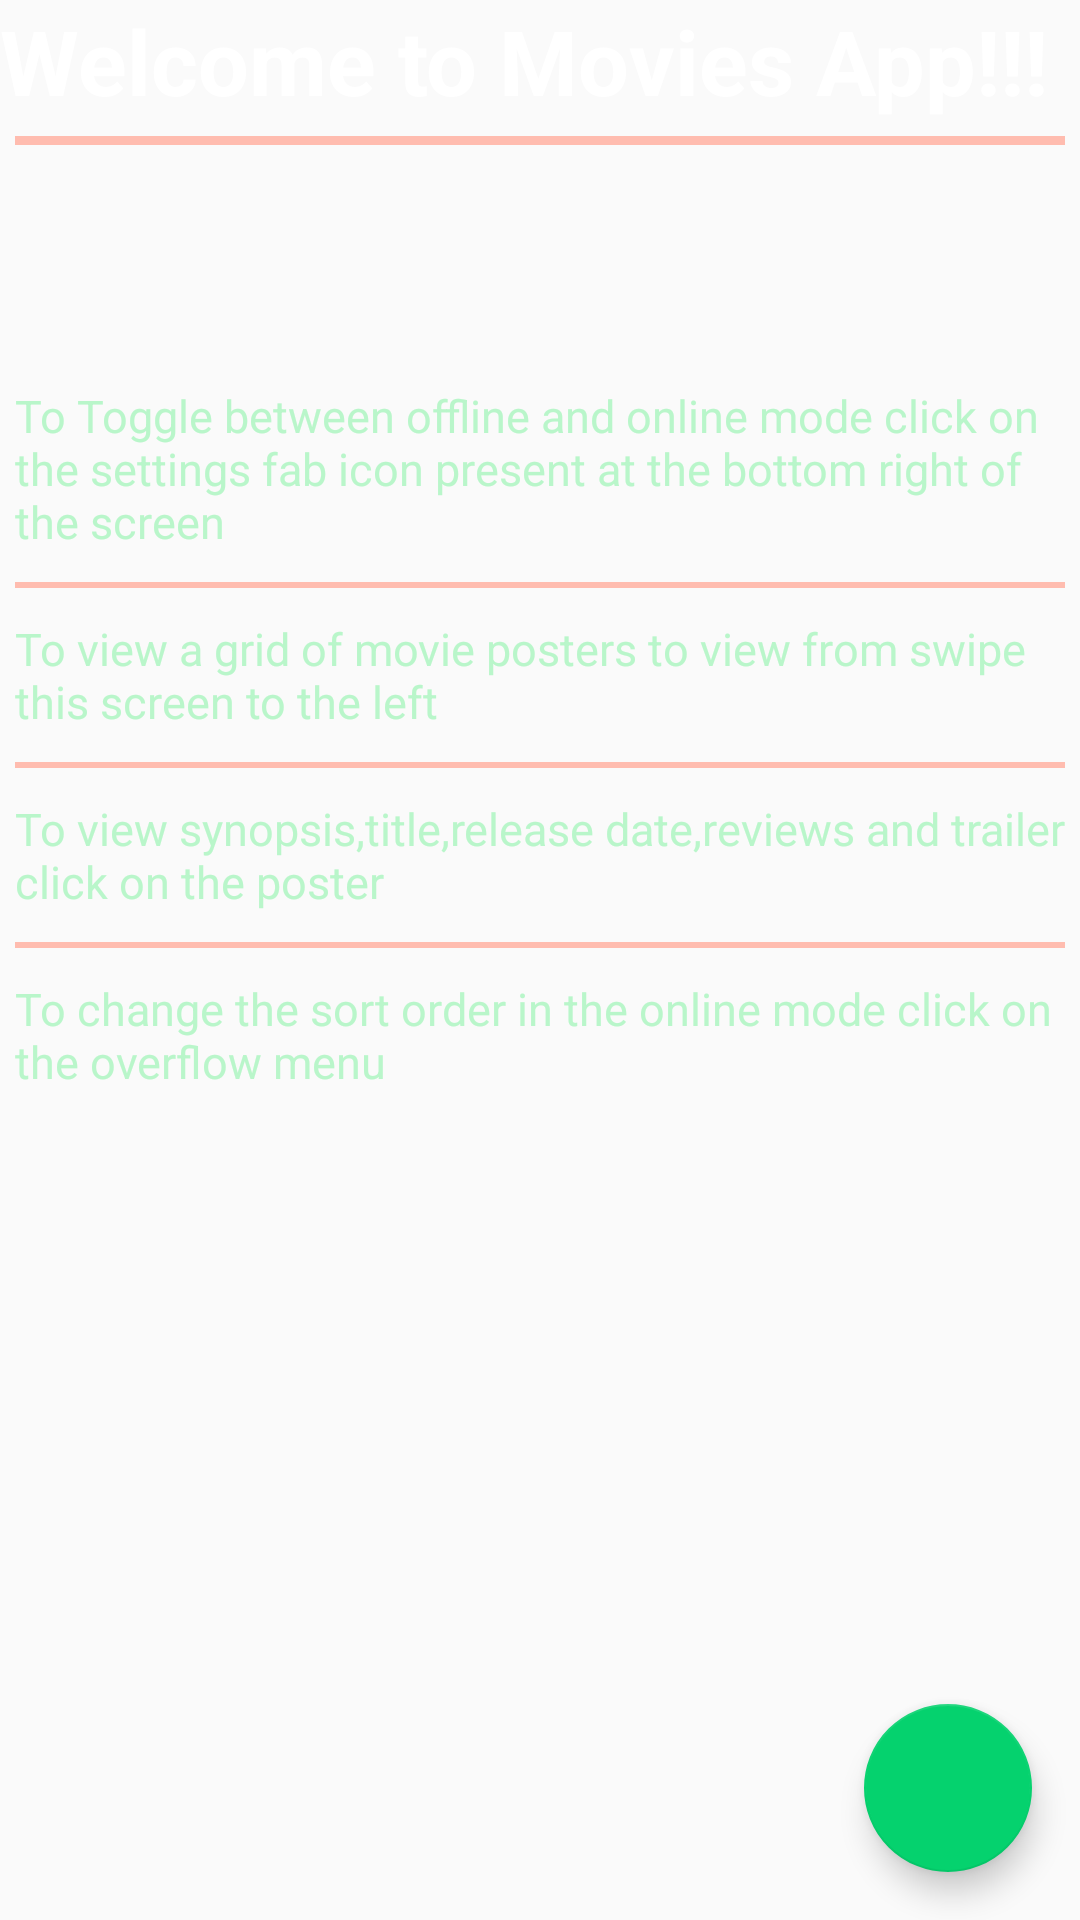

Reconstruct the res/layout file that produces this screen, plus the resources it refers to.
<!-- AndroidManifest.xml: application theme AppTheme -->
<!-- res/layout/activity_starter.xml -->
<?xml version="1.0" encoding="utf-8"?>
<android.support.design.widget.CoordinatorLayout xmlns:android="http://schemas.android.com/apk/res/android"
    xmlns:app="http://schemas.android.com/apk/res-auto"
    xmlns:tools="http://schemas.android.com/tools"
    android:id="@+id/layout_starter"
    android:layout_width="match_parent"
    android:layout_height="match_parent"
    tools:context="com.example.codelabs.moviestage.StarterActivity"
    android:background="@drawable/art_poster_collage_3"
    android:tileMode="repeat"
    android:clickable="true"
    android:focusable="true"
    android:focusableInTouchMode="true">

    <LinearLayout
        android:layout_width="match_parent"
        android:layout_height="match_parent"
        android:orientation="vertical">
        <TextView
            android:layout_width="match_parent"
            android:layout_height="wrap_content"
            android:text="@string/welcome_text"
            android:textColor="#FFFFFF"
            android:textSize="30sp"/>
        <View
            android:layout_width="match_parent"
            android:layout_height="3dp"
            android:background="#ffbcaf"
            android:layout_margin="5dp"
            />
        <View
            android:layout_width="match_parent"
            android:layout_height="0dp"
            android:background="#ffbcaf"
            android:layout_margin="35dp"
            />
        <TextView
            android:layout_width="match_parent"
            android:layout_height="wrap_content"
            android:text="@string/description_text_one"
            android:layout_margin="5dp"
            android:textColor="#b9f6ca"
            android:textSize="15sp"
            />
        <View
            android:layout_width="match_parent"
            android:layout_height="2dp"
            android:background="#ffbcaf"
            android:layout_margin="5dp"
            />
        <TextView
            android:layout_width="match_parent"
            android:layout_height="wrap_content"
            android:text="@string/description_text_two"
            android:layout_margin="5dp"
            android:textColor="#b9f6ca"
            android:textSize="15sp"
            />
        <View
            android:layout_width="match_parent"
            android:layout_height="2dp"
            android:background="#ffbcaf"
            android:layout_margin="5dp"
            />
        <TextView
            android:layout_width="match_parent"
            android:layout_height="wrap_content"
            android:text="@string/description_text_three"
            android:layout_margin="5dp"
            android:textColor="#b9f6ca"
            android:textSize="15sp"
            />
        <View
            android:layout_width="match_parent"
            android:layout_height="2dp"
            android:background="#ffbcaf"
            android:layout_margin="5dp"
            />
        <TextView
            android:layout_width="match_parent"
            android:layout_height="wrap_content"
            android:text="@string/description_text_four"
            android:layout_margin="5dp"
            android:textColor="#b9f6ca"
            android:textSize="15sp"
            />
    </LinearLayout>

    <android.support.design.widget.FloatingActionButton
        android:id="@+id/fab_settings"
        android:layout_width="wrap_content"
        android:layout_height="wrap_content"
        android:layout_gravity="bottom|end"
        android:layout_margin="@dimen/fab_margin"
        app:srcCompat="@drawable/ic_settings_black_24dp"
        android:tint="#0A1E27"
        app:backgroundTint="#05D26E"/>



</android.support.design.widget.CoordinatorLayout>
<!-- resources referenced by this layout -->
<resources>
  <dimen name="fab_margin">16dp</dimen>
  <string name="description_text_four">To change the sort order in the online mode click on the overflow menu</string>
  <string name="description_text_one"> To Toggle between offline and online mode click on the settings fab icon present at the bottom right of the screen</string>
  <string name="description_text_three">To view synopsis,title,release date,reviews and trailer click on the poster</string>
  <string name="description_text_two">To view a grid of movie posters to view from swipe this screen to the left</string>
  <string name="welcome_text"><b>Welcome to Movies App!!!</b></string>
  <style name="AppTheme" parent="Theme.AppCompat.Light.DarkActionBar">
          
          <item name="colorPrimary">#0C6D47</item>
          <item name="colorPrimaryDark">#0A2328</item>
          <item name="colorAccent">#0ACA73</item>
      </style>
</resources>
